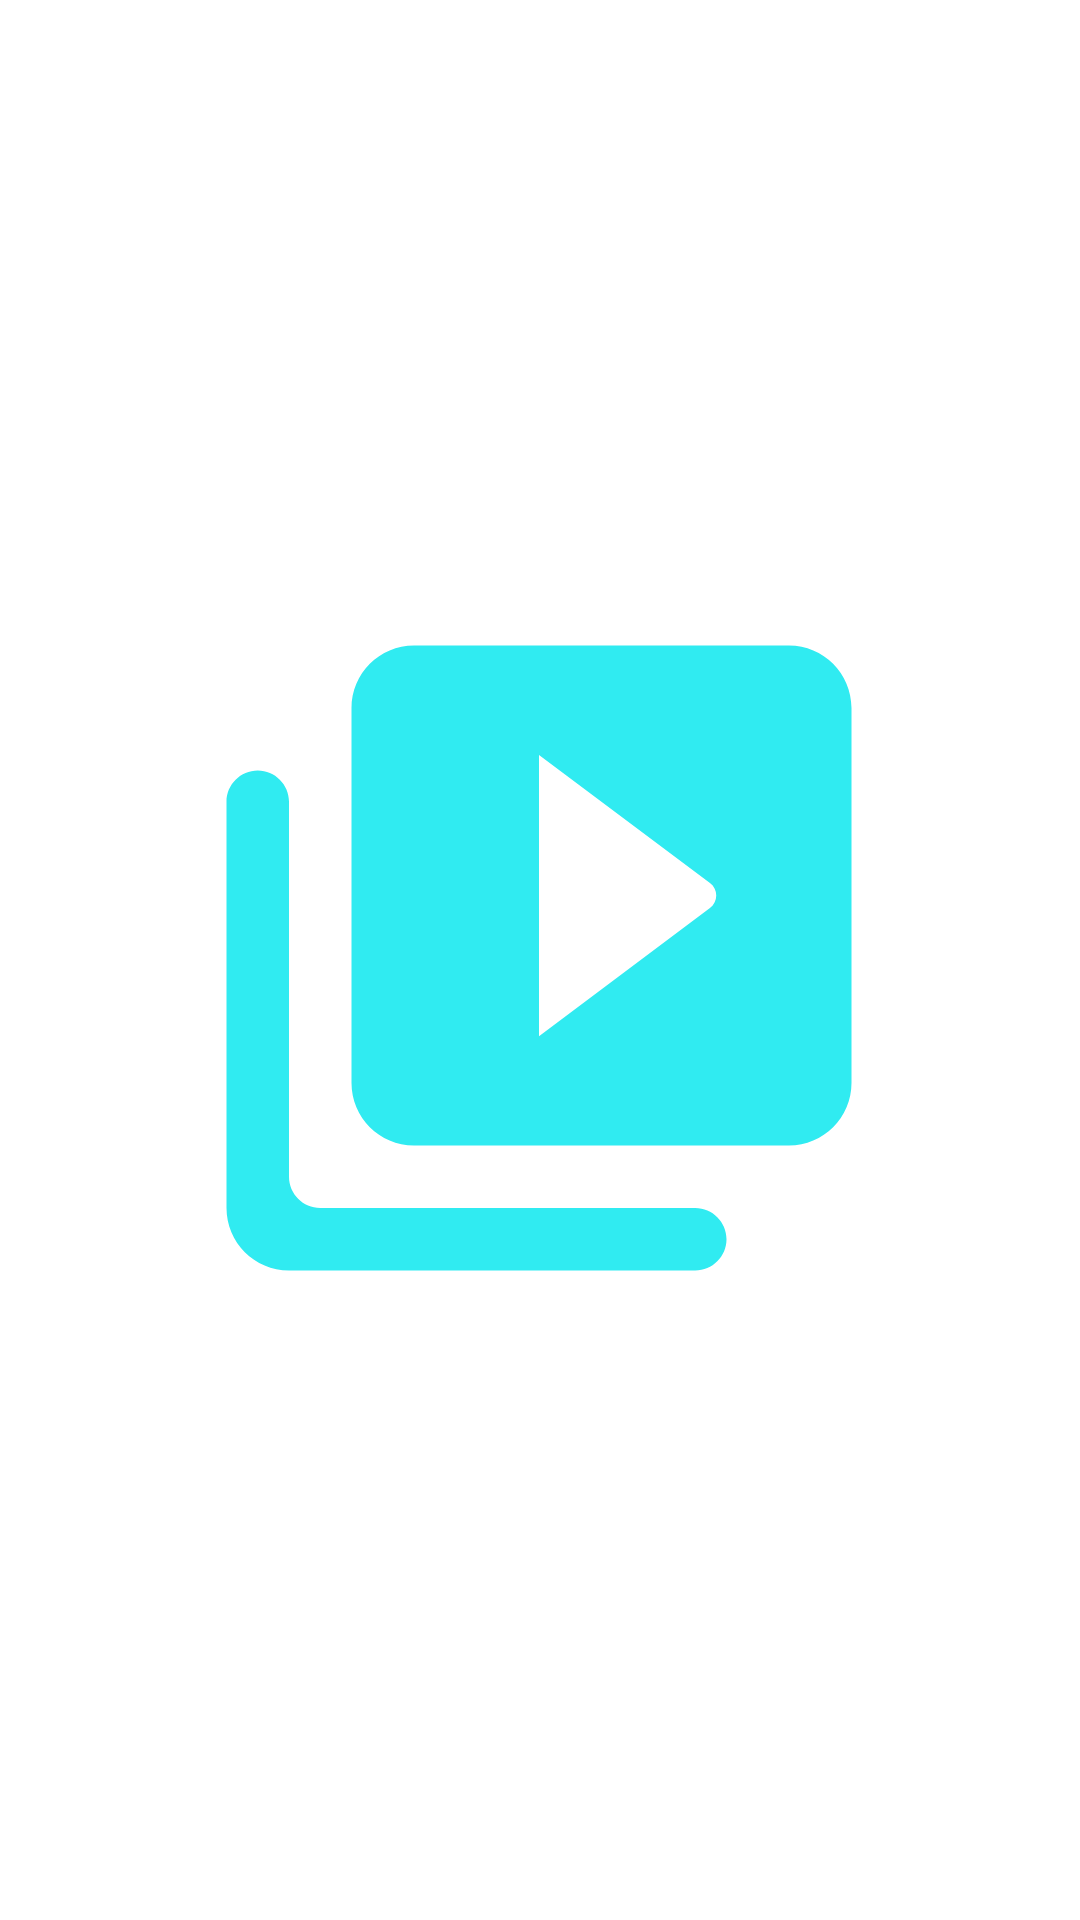

Layout XML and referenced resources for this Android screen:
<!-- AndroidManifest.xml: application theme Theme.OliverDeLeon_Proyecto3_1 -->
<!-- res/layout/fragment_videos_.xml -->
<?xml version="1.0" encoding="utf-8"?>
<androidx.constraintlayout.widget.ConstraintLayout xmlns:android="http://schemas.android.com/apk/res/android"
    xmlns:tools="http://schemas.android.com/tools"
    android:layout_width="match_parent"
    android:layout_height="match_parent"
    xmlns:app="http://schemas.android.com/apk/res-auto"
    tools:context=".Fragments.Videos_Fragment">

    



    <ImageView
        android:id="@+id/videoLibrary"
        android:layout_width="250dp"
        android:layout_height="250dp"
        android:layout_gravity="center_vertical"
        android:src="@drawable/ic_round_video_library_24"
        app:layout_constraintBottom_toBottomOf="parent"
        app:layout_constraintEnd_toEndOf="parent"
        app:layout_constraintHorizontal_bias="0.496"
        app:layout_constraintStart_toStartOf="parent"
        app:layout_constraintTop_toTopOf="parent"
        app:layout_constraintVertical_bias="0.498" />


    <androidx.recyclerview.widget.RecyclerView
        android:id="@+id/videoRecyclerView"
        android:layout_width="match_parent"
        android:layout_height="match_parent"/>

</androidx.constraintlayout.widget.ConstraintLayout>
<!-- resources referenced by this layout -->
<resources>
  <!-- drawable ic_round_video_library_24 (drawable) -->
  <vector android:height="24dp" android:tint="@color/verdezul"
      android:viewportHeight="24" android:viewportWidth="24"
      android:width="24dp" xmlns:android="http://schemas.android.com/apk/res/android">
      <path android:fillColor="@android:color/white" android:pathData="M3,6c-0.55,0 -1,0.45 -1,1v13c0,1.1 0.9,2 2,2h13c0.55,0 1,-0.45 1,-1s-0.45,-1 -1,-1L5,20c-0.55,0 -1,-0.45 -1,-1L4,7c0,-0.55 -0.45,-1 -1,-1zM20,2L8,2c-1.1,0 -2,0.9 -2,2v12c0,1.1 0.9,2 2,2h12c1.1,0 2,-0.9 2,-2L22,4c0,-1.1 -0.9,-2 -2,-2zM12,14.5v-9l5.47,4.1c0.27,0.2 0.27,0.6 0,0.8L12,14.5z"/>
  </vector>
  <style name="Theme.OliverDeLeon_Proyecto3_1" parent="Theme.MaterialComponents.DayNight.NoActionBar">
          
          <item name="colorPrimary">@color/purple_500</item>
          <item name="colorPrimaryVariant">@color/purple_700</item>
          <item name="colorOnPrimary">@color/white</item>
          
          <item name="colorSecondary">@color/teal_200</item>
          <item name="colorSecondaryVariant">@color/teal_700</item>
          <item name="colorOnSecondary">@color/black</item>
          
          <item name="android:statusBarColor" tools:targetApi="l">?attr/colorPrimaryVariant</item>
          
      </style>
  <color name="verdezul">#30EBF1</color>
  <color name="purple_500">#FF6200EE</color>
  <color name="purple_700">#FF3700B3</color>
  <color name="white">#FFFFFFFF</color>
  <color name="teal_200">#FF03DAC5</color>
  <color name="teal_700">#FF018786</color>
  <color name="black">#FF000000</color>
</resources>
